The GitHub repository leclercsimon74/Infection_Prediction_CPV contains a labelled image folder "data" with 3 categories: check not infected, check out, checked infected. Examples follow, each with its label.

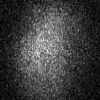
Label: check out

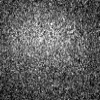
Label: check out

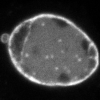
Label: checked infected

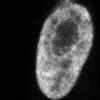
Label: check not infected

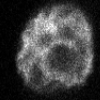
Label: checked infected

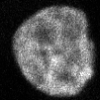
Label: check not infected
